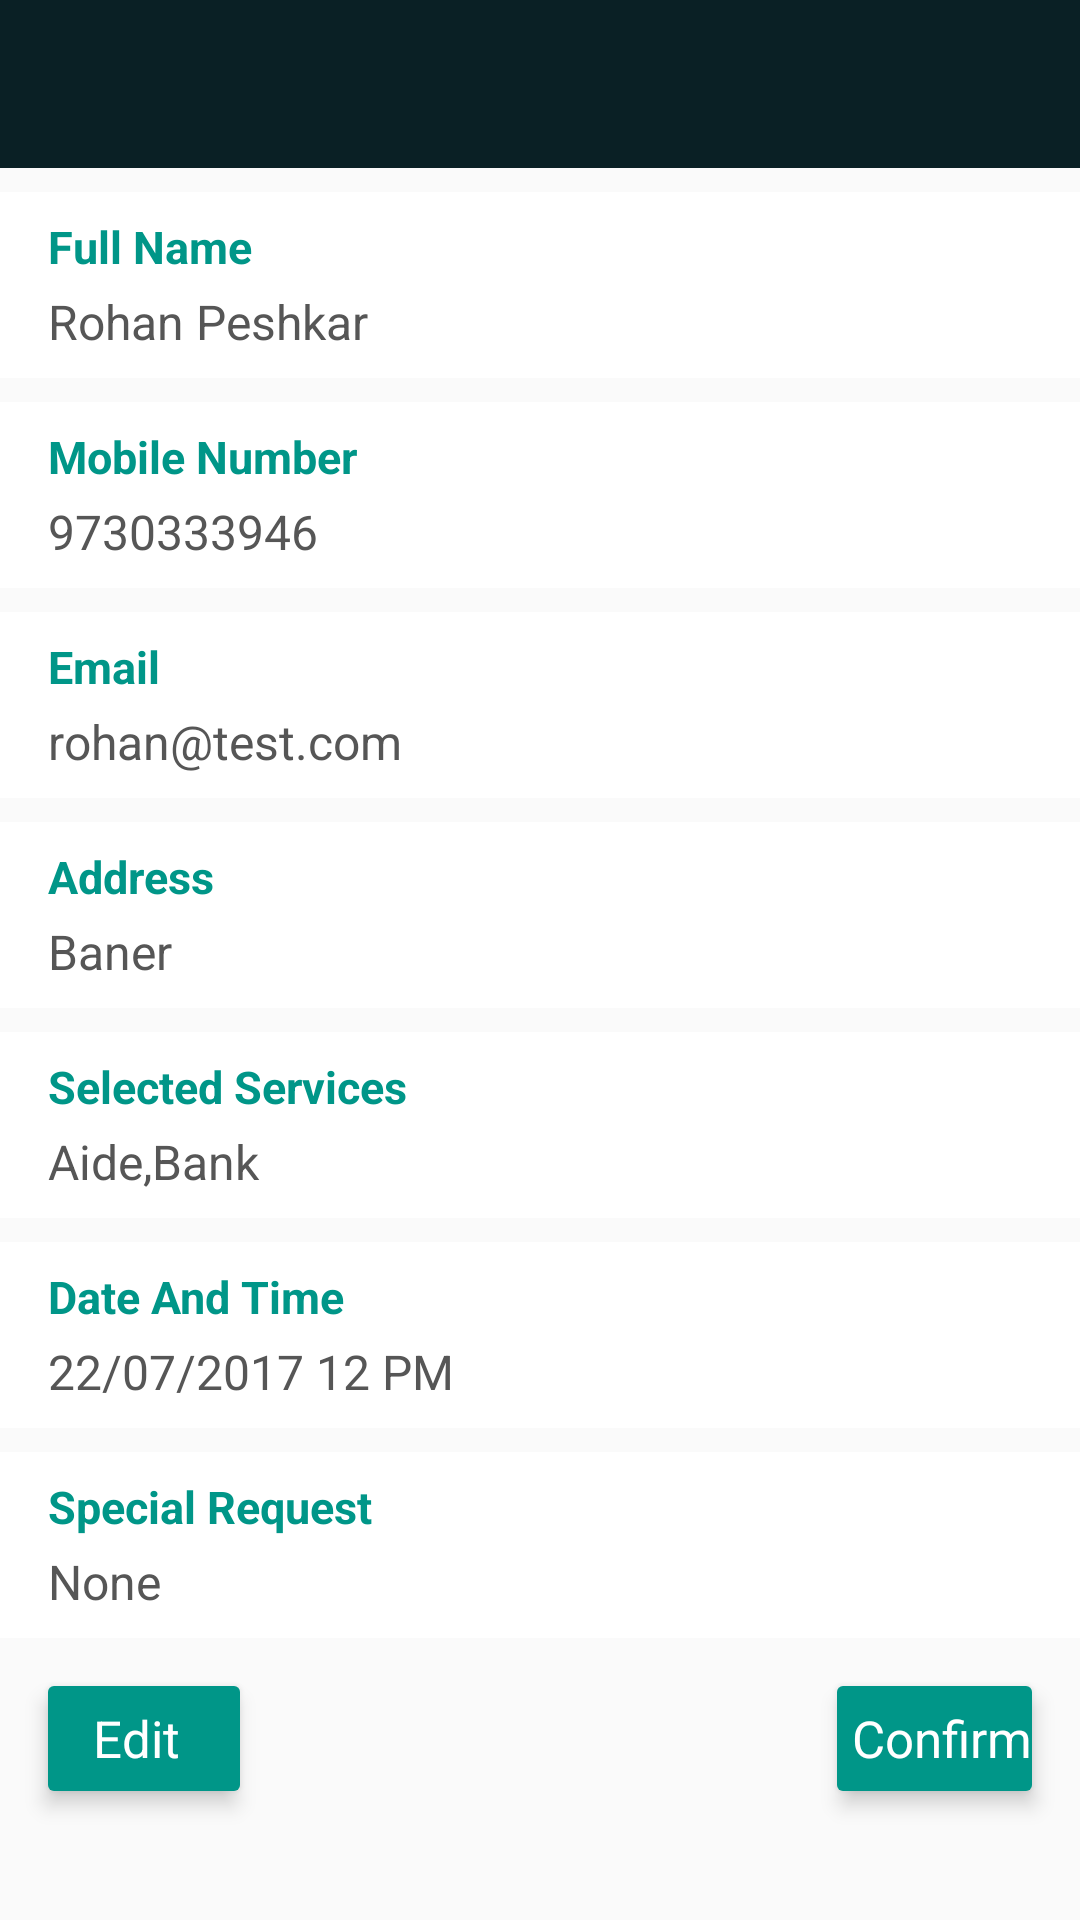

Layout XML and referenced resources for this Android screen:
<!-- AndroidManifest.xml: application theme MCTheme -->
<!-- res/layout/activity_review_request.xml -->
<?xml version="1.0" encoding="utf-8"?>
<RelativeLayout
    xmlns:android="http://schemas.android.com/apk/res/android"
    android:layout_width="match_parent"
    android:layout_height="match_parent"
    android:orientation="vertical">

    <include layout="@layout/layout_toolbar"/>

    <ScrollView
        android:layout_width="match_parent"
        android:layout_height="match_parent"
        android:layout_below="@+id/abl_toolbar"
        android:fillViewport="true">

        <RelativeLayout
            android:layout_width="match_parent"
            android:layout_height="wrap_content">

            <TextView
                android:id="@+id/txt_lbl_full_name"
                style="@style/MCTextView.RequestLabel"
                android:text="Full Name"/>

            <TextView
                android:id="@+id/txt_full_name"
                style="@style/MCTextView.RequestLabelValue"
                android:layout_below="@+id/txt_lbl_full_name"
                android:text="Rohan Peshkar"/>

            <TextView
                android:id="@+id/txt_lbl_mobile_number"
                style="@style/MCTextView.RequestLabel"
                android:layout_below="@+id/txt_full_name"
                android:text="Mobile Number"/>

            <TextView
                android:id="@+id/txt_mobile_number"
                style="@style/MCTextView.RequestLabelValue"
                android:layout_below="@+id/txt_lbl_mobile_number"
                android:text="9730333946"/>


            <TextView
                android:id="@+id/txt_lbl_email"
                style="@style/MCTextView.RequestLabel"
                android:layout_below="@+id/txt_mobile_number"
                android:text="Email"/>

            <TextView
                android:id="@+id/txt_email"
                style="@style/MCTextView.RequestLabelValue"
                android:layout_below="@+id/txt_lbl_email"
                android:text="rohan@test.com"/>


            <TextView
                android:id="@+id/txt_lbl_address"
                style="@style/MCTextView.RequestLabel"
                android:layout_below="@+id/txt_email"
                android:text="Address"/>

            <TextView
                android:id="@+id/txt_address"
                style="@style/MCTextView.RequestLabelValue"
                android:layout_below="@+id/txt_lbl_address"
                android:text="Baner"/>

            <TextView
                android:id="@+id/txt_lbl_services"
                style="@style/MCTextView.RequestLabel"
                android:layout_below="@+id/txt_address"
                android:text="Selected Services"/>

            <TextView
                android:id="@+id/txt_services"
                style="@style/MCTextView.RequestLabelValue"
                android:layout_below="@+id/txt_lbl_services"
                android:text="Aide,Bank"/>

            <TextView
                android:id="@+id/txt_lbl_date_time"
                style="@style/MCTextView.RequestLabel"
                android:layout_below="@+id/txt_services"
                android:text="Date And Time"/>

            <TextView
                android:id="@+id/txt_date_time"
                style="@style/MCTextView.RequestLabelValue"
                android:layout_below="@+id/txt_lbl_date_time"
                android:text="22/07/2017 12 PM"/>

            <TextView
                android:id="@+id/txt_lbl_comments"
                style="@style/MCTextView.RequestLabel"
                android:layout_below="@+id/txt_date_time"
                android:text="Special Request"/>

            <TextView
                android:id="@+id/txt_comments"
                style="@style/MCTextView.RequestLabelValue"
                android:layout_below="@+id/txt_lbl_comments"
                android:text="None"/>

            <Button
                android:id="@+id/btn_edit"
                style="@style/MCButton.LongButton"
                android:layout_width="wrap_content"
                android:layout_below="@+id/txt_comments"
                android:layout_marginBottom="10dp"
                android:layout_marginLeft="@dimen/m_16"
                android:layout_marginTop="@dimen/m_16"
                android:drawableLeft="@drawable/ic_drawable_left_compat"
                android:paddingRight="5dp"
                android:text="Edit"/>

            <Button
                android:id="@+id/btn_confirm"
                style="@style/MCButton.LongButton"
                android:layout_width="wrap_content"
                android:layout_alignParentRight="true"
                android:layout_below="@+id/txt_comments"
                android:layout_marginBottom="10dp"
                android:layout_marginRight="@dimen/m_16"
                android:layout_marginTop="@dimen/m_16"
                android:drawableRight="@drawable/ic_drawable_right_compat"
                android:paddingLeft="5dp"
                android:text="Confirm"/>


        </RelativeLayout>


    </ScrollView>

</RelativeLayout>
<!-- res/layout/layout_toolbar.xml (included above) -->
<?xml version="1.0" encoding="utf-8"?>
<android.support.design.widget.AppBarLayout
    xmlns:android="http://schemas.android.com/apk/res/android"
    xmlns:local="http://schemas.android.com/apk/res-auto"
    android:id="@+id/abl_toolbar"
    android:layout_width="match_parent"
    android:layout_height="wrap_content"
    android:theme="@style/ThemeOverlay.AppCompat.Dark.ActionBar">


    <android.support.v7.widget.Toolbar
        android:id="@+id/toolbar"
        android:layout_width="match_parent"
        android:layout_height="wrap_content"
        android:background="@color/colorPrimary"
        android:minHeight="?attr/actionBarSize"
        local:popupTheme="@style/ThemeOverlay.AppCompat.Light"
        local:theme="@style/ThemeOverlay.AppCompat.Dark.ActionBar"/>

</android.support.design.widget.AppBarLayout>
<!-- resources referenced by this layout -->
<resources>
  <color name="colorPrimary">#0a2025</color>
  <dimen name="m_16">16dp</dimen>
  <!-- drawable ic_drawable_left_compat (drawable) -->
  <?xml version="1.0" encoding="utf-8"?>
  <selector xmlns:android="http://schemas.android.com/apk/res/android">
      <item android:drawable="@drawable/ic_left_white"/>
  </selector>
  <!-- drawable ic_drawable_right_compat (drawable) -->
  <?xml version="1.0" encoding="utf-8"?>
  <selector xmlns:android="http://schemas.android.com/apk/res/android">
      <item android:drawable="@drawable/ic_right_white"/>
  </selector>
  <style name="MCButton.LongButton">
          <item name="android:layout_width">match_parent</item>
          <item name="android:layout_height">35dp</item>
          <item name="android:background">@drawable/btn_background</item>
          <item name="android:gravity">center</item>
          <item name="android:textColor">@color/colorWhite</item>
          <item name="android:textSize">17sp</item>
          <item name="android:textAllCaps">false</item>
      </style>
  <style name="MCTextView.RequestLabel">
          <item name="android:layout_width">match_parent</item>
          <item name="android:layout_height">wrap_content</item>
          <item name="android:layout_marginTop">@dimen/m_8</item>
          <item name="android:paddingLeft">@dimen/p_16</item>
          <item name="android:paddingTop">8dp</item>
          <item name="android:textColor">@color/colorAccent</item>
          <item name="android:background">@color/colorWhite</item>
          <item name="android:textSize">15sp</item>
          <item name="android:textStyle">bold</item>
      </style>
  <style name="MCTextView.RequestLabelValue">
          <item name="android:layout_width">match_parent</item>
          <item name="android:layout_height">wrap_content</item>
          <item name="android:paddingLeft">@dimen/p_16</item>
          <item name="android:background">@color/colorWhite</item>
          <item name="android:paddingBottom">8dp</item>
          <item name="android:paddingTop">4dp</item>
          <item name="android:textColor">@color/colorGrey</item>
          <item name="android:textSize">16sp</item>
      </style>
  <style name="MCTheme" parent="MCTheme.Base">
  
      </style>
  <!-- drawable btn_background (drawable) -->
  <?xml version="1.0" encoding="utf-8"?>
  <shape xmlns:android="http://schemas.android.com/apk/res/android">
      <solid android:color="@color/colorAccent" />
      <corners android:radius="2dip" />
  </shape>
  <color name="colorWhite">#fff</color>
  <dimen name="m_8">8dp</dimen>
  <dimen name="p_16">16dp</dimen>
  <color name="colorAccent">#009688</color>
  <color name="colorGrey">#565656</color>
  <color name="colorPrimaryDark">#08191D</color>
  <style name="MCTextView" parent="android:Widget.TextView">
  
      </style>
  <style name="MCButton" parent="android:Widget.Holo.Button">
  
      </style>
  <style name="MCEditText" parent="android:Widget.Holo.EditText">
  
      </style>
  <style name="MCAlertDialogTheme" parent="Theme.AppCompat.Light.Dialog.Alert">
          <item name="colorPrimary">@color/colorPrimary</item>
          <item name="colorPrimaryDark">@color/colorPrimaryDark</item>
          <item name="colorAccent">@color/colorAccent</item>
      </style>
</resources>
